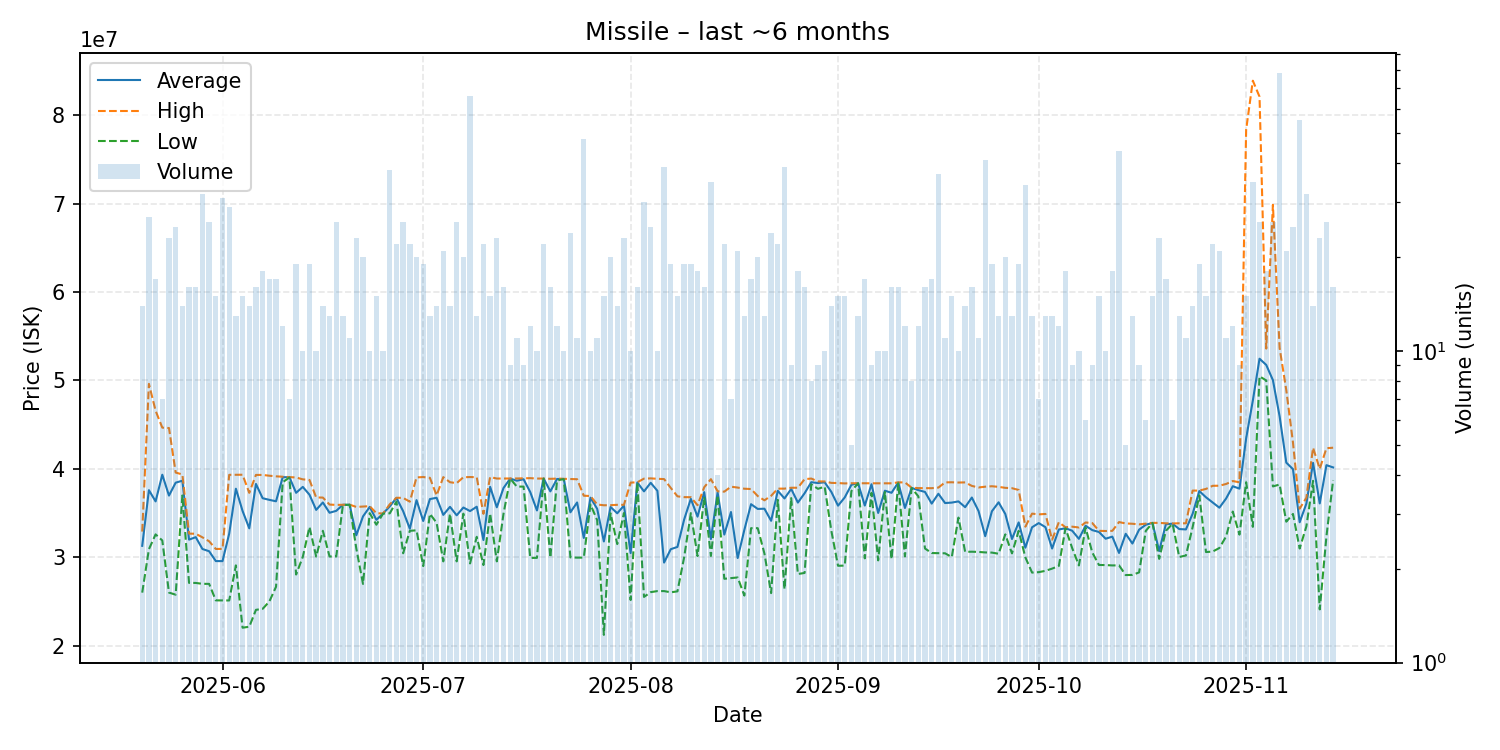

Source data for this figure (header and first rows):
date, average, highest, lowest, order_count, volume
2025-05-20, 31306429, 32915000, 26015000, 14, 14
2025-05-21, 37597037, 49610000, 30920000, 24, 27
2025-05-22, 36327647, 46580000, 32600000, 15, 17
2025-05-23, 39342857, 44665000, 31910000, 7, 7
2025-05-24, 36984783, 44620000, 26020000, 19, 23
2025-05-25, 38444800, 39590000, 25780000, 21, 25
2025-05-26, 38666429, 39370000, 37000000, 14, 14
2025-05-27, 32005000, 32685000, 27115000, 15, 16
2025-05-28, 32286250, 32670000, 27110000, 16, 16
2025-05-29, 30947500, 32265000, 27010000, 20, 32
2025-05-30, 30692692, 31820000, 27005000, 20, 26
2025-05-31, 29581333, 30950000, 25140000, 15, 15
2025-06-01, 29576774, 30960000, 25130000, 26, 31
2025-06-02, 32679310, 39330000, 25130000, 26, 29
2025-06-03, 37761538, 39340000, 29095000, 13, 13
2025-06-04, 35243333, 39340000, 22050000, 13, 15
2025-06-05, 33280000, 37295000, 22160000, 12, 14
2025-06-06, 38297500, 39320000, 24070000, 16, 16
2025-06-07, 36686667, 39320000, 24180000, 16, 18
2025-06-08, 36502941, 39230000, 25010000, 16, 17
2025-06-09, 36339412, 39160000, 26675000, 17, 17
2025-06-10, 39062500, 39120000, 38500000, 12, 12
2025-06-11, 39061429, 39070000, 39025000, 7, 7
2025-06-12, 37298947, 39030000, 28060000, 17, 19
2025-06-13, 37967000, 38820000, 30050000, 10, 10
2025-06-14, 37083158, 38750000, 33435000, 15, 19
2025-06-15, 35367000, 36770000, 30090000, 10, 10
2025-06-16, 36206429, 36760000, 33005000, 14, 14
2025-06-17, 35044615, 35970000, 30100000, 13, 13
2025-06-18, 35259615, 35930000, 30100000, 19, 26
2025-06-19, 35947692, 35950000, 35930000, 13, 13
2025-06-20, 35946364, 35960000, 35940000, 11, 11
2025-06-21, 32500870, 35700000, 31000000, 14, 23
2025-06-22, 34630500, 35740000, 27000000, 18, 20
2025-06-23, 35703000, 35790000, 35000000, 10, 10
2025-06-24, 34243333, 34990000, 33690000, 14, 15
2025-06-25, 34958000, 34960000, 34950000, 10, 10
2025-06-26, 35765000, 36000000, 34980000, 26, 38
2025-06-27, 36717727, 36740000, 36300000, 11, 22
2025-06-28, 35223077, 36720000, 30460000, 20, 26
2025-06-29, 33234091, 36295000, 33000000, 18, 22
2025-06-30, 36471000, 39040000, 33060000, 19, 20
2025-07-01, 34114737, 39080000, 29010000, 17, 19
2025-07-02, 36590000, 38990000, 34920000, 13, 13
2025-07-03, 36737857, 37000000, 33910000, 14, 14
2025-07-04, 34801429, 39070000, 29550000, 14, 21
2025-07-05, 35712857, 38495000, 34930000, 14, 14
2025-07-06, 34755000, 38390000, 29550000, 19, 26
2025-07-07, 35636000, 39060000, 34940000, 18, 20
2025-07-08, 35232424, 39080000, 29315000, 42, 66
2025-07-09, 35726154, 39060000, 32325000, 12, 13
2025-07-10, 31962727, 34920000, 29130000, 14, 22
2025-07-11, 37976000, 39080000, 34965000, 11, 15
2025-07-12, 35662609, 38910000, 29550000, 18, 23
2025-07-13, 37838750, 38910000, 34930000, 14, 16
2025-07-14, 38903333, 38910000, 38900000, 9, 9
2025-07-15, 38668182, 38920000, 38000000, 9, 11
2025-07-16, 38832222, 38940000, 38000000, 9, 9
2025-07-17, 37373333, 38955000, 29940000, 11, 12
2025-07-18, 35305000, 38910000, 29945000, 8, 10
... 119 more rows
